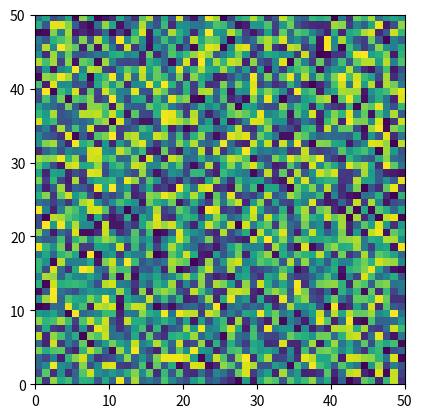

Reproduce this figure in Python. (Note: this script raises an exception after producing the figure.)
from typing import List

import numpy as np
import matplotlib.pyplot as plt


LATTICE_SIZE = 50
#     e0   e1   e2    e3    e4   e5    e6    e7    e8  
E = [[0.0, 1.0, 0.0, -1.0,  0.0, 1.0, -1.0, -1.0,  1.0],
     [0.0, 0.0, 1.0,  0.0, -1.0, 1.0,  1.0, -1.0, -1.0]]
W = [4 / 9] + [1 / 9] * 4 + [1 / 36] * 4
DX = 1.0
DT = 1.0
C = DX / DT
TAU = 10.0


def si(i: int, ux: List[np.ndarray], uy: List[np.ndarray]) -> np.ndarray:
    udotu = ux * ux + uy * uy
    edotu = E[0][i] * ux + E[1][i] * uy
    return (
            3.0 * edotu / C
            + 9.0 * edotu**2 / (2.0 * C**2)
            - 3.0 * udotu / (2.0 * C**2)
        )


def calculate_rho(ns) -> np.ndarray:
    r = np.zeros(ns[0].shape)
    for n in ns:
        r += n
    return r


def calculate_ui(ns, rho: np.ndarray, axis: int = 0) -> np.ndarray:
    r = np.zeros(ns[0].shape)
    for i, n in enumerate(ns):
        r += C * E[axis][i] * n
    return r / rho


def calculate_nieq(i: int, ux: List[np.ndarray], uy: List[np.ndarray], rho: np.ndarray):
    wi = W[i]
    return wi * rho * (1 + si(i, ux, uy))


def collide(ns: List[np.ndarray], neq: List[np.ndarray]) -> List[np.ndarray]:
    r = []
    for i, n in enumerate(ns):
        r.append(
            n - (n - neq[i]) / TAU
        )
    return r


def stream(ns: List[np.ndarray]) -> List[np.ndarray]:
    r = []
    ncol, nrow = ns[0].shape
    for i, n in enumerate(ns):
        # row shift means y direction. Also y is inverted
        shift_row, shift_col = -int(E[1][i]), int(E[0][i])
        # shift values according to unit vectors
        n_new = np.roll(n, (shift_row, shift_col), axis=(0, 1))
        # fill in zeros at empty places otherwise roll
        # uses continuous BC
        if shift_col == -1:
            n_new[:, -1] = 0
        elif shift_col == 1:
            n_new[:, 0] = 0
        if shift_row == -1:
            n_new[-1, :] = 0
        elif shift_row == 1:
            n_new[0, :] = 0
        r.append(n_new)
    # mid-grid BC
    # e1 -> e3 at east wall
    r[3][:, -1] += ns[1][:, -1]
    # e2 -> e4 at north wall
    r[4][0, :] += ns[2][0, :]
    # e3 -> e1 at west wall
    r[1][:, 0] += ns[3][:, 0]
    # e4 -> e2 at south wall
    r[2][-1, :] += ns[4][-1, :]
    # e5 -> e7 at east and north wall
    r[7][:, -1] += ns[5][:, -1]
    r[7][0, :-1] += ns[5][0, :-1]
    # e6 -> e8 at west and north wall
    r[8][:, 0] += ns[6][:, 0]
    r[8][0, 1:] += ns[6][0, 1:]
    # e7 -> e5 at west and south wall
    r[5][:, 0] += ns[7][:, 0]
    r[5][-1, 1:] += ns[7][-1, 1:]
    # e8 -> e6 at east and south wall
    r[6][:, -1] += ns[8][:, -1]
    r[6][-1, :-1] += ns[8][-1, :-1]

    return r


def test_calculate_ui():
    specimen = [np.ones((2, 2))] * 9
    expected_ux = np.zeros((2, 2))
    expected_uy = np.zeros((2, 2))
    actual_ux = calculate_ui(specimen, 1.0, 0)
    actual_uy = calculate_ui(specimen, 1.0, 1)
    np.testing.assert_array_equal(actual_ux, expected_ux, "ux calculation false")
    np.testing.assert_array_equal(actual_uy, expected_uy, "uy calculation false")


def test_calculate_rho():
    specimen = [np.ones((2, 2))] * 9
    expected = np.ones((2, 2)) * 9.0
    actual = calculate_rho(specimen)
    np.testing.assert_array_equal(actual, expected, "rho calculation false")


def test_stream():
    specimen = [np.array([
        [1, 2, 3],
        [4, 5, 6],
        [7, 8, 9],
    ])] * 9
    expected = [
        np.array([
            [1, 2, 3],
            [4, 5, 6],
            [7, 8, 9],
        ]),
        np.array([
            [1, 1, 2],
            [4, 4, 5],
            [7, 7, 8],
        ]),
        np.array([
            [4, 5, 6],
            [7, 8, 9],
            [7, 8, 9],
        ]),
        np.array([
            [2, 3, 3],
            [5, 6, 6],
            [8, 9, 9],
        ]),
        np.array([
            [1, 2, 3],
            [1, 2, 3],
            [4, 5, 6],
        ]),
        np.array([
            [1, 4, 5],
            [4, 7, 8],
            [7, 8, 9],
        ]),
        np.array([
            [5, 6, 3],
            [8, 9, 6],
            [7, 8, 9],
        ]),
        np.array([
            [1, 2, 3],
            [2, 3, 6],
            [5, 6, 9],
        ]),
        np.array([
            [1, 2, 3],
            [4, 1, 2],
            [7, 4, 5],
        ]),
    ]
    actual = stream(specimen)
    for i in range(len(specimen)):
        np.testing.assert_array_equal(actual[i], expected[i], err_msg=f'For array at index {i}')


def main():
    # STEP 1: Initialize
    rho = np.random.rand(LATTICE_SIZE, LATTICE_SIZE)  #np.ndarray((LATTICE_SIZE, LATTICE_SIZE))
    ux = np.ndarray((LATTICE_SIZE, LATTICE_SIZE))
    uy = np.ndarray((LATTICE_SIZE, LATTICE_SIZE))
    # Discrete probablilities for each nine directions for each axis
    ns = []
    ns.append(np.ndarray((LATTICE_SIZE, LATTICE_SIZE)))
    ns.append(np.ndarray((LATTICE_SIZE, LATTICE_SIZE)))
    ns.append(np.ndarray((LATTICE_SIZE, LATTICE_SIZE)))
    ns.append(np.ndarray((LATTICE_SIZE, LATTICE_SIZE)))
    ns.append(np.ndarray((LATTICE_SIZE, LATTICE_SIZE)))
    ns.append(np.ndarray((LATTICE_SIZE, LATTICE_SIZE)))
    ns.append(np.ndarray((LATTICE_SIZE, LATTICE_SIZE)))
    ns.append(np.ndarray((LATTICE_SIZE, LATTICE_SIZE)))
    ns.append(np.ndarray((LATTICE_SIZE, LATTICE_SIZE)))
    neq = []
    neq.append(np.ndarray((LATTICE_SIZE, LATTICE_SIZE)))
    neq.append(np.ndarray((LATTICE_SIZE, LATTICE_SIZE)))
    neq.append(np.ndarray((LATTICE_SIZE, LATTICE_SIZE)))
    neq.append(np.ndarray((LATTICE_SIZE, LATTICE_SIZE)))
    neq.append(np.ndarray((LATTICE_SIZE, LATTICE_SIZE)))
    neq.append(np.ndarray((LATTICE_SIZE, LATTICE_SIZE)))
    neq.append(np.ndarray((LATTICE_SIZE, LATTICE_SIZE)))
    neq.append(np.ndarray((LATTICE_SIZE, LATTICE_SIZE)))
    neq.append(np.ndarray((LATTICE_SIZE, LATTICE_SIZE)))

    # Figure related plumbing
    plt.ion()
    fig = plt.figure()
    ax = fig.add_subplot(111)
    im = ax.imshow(rho, extent=[0, LATTICE_SIZE, 0, LATTICE_SIZE], vmin=0, vmax=1)

    for i in range(10):
        fig.canvas.draw()
        breakpoint()
        # STEP 2: Streaming
        ns = stream(ns)

        # STEP 3: Compute macroscopic entities
        rho = calculate_rho(ns)
        ux = calculate_ui(ns, rho, axis=0)
        uy = calculate_ui(ns, rho, axis=1)
        im.set_data(rho)

        # STEP 4: Compute equilibrium number density
        for i in range(len(neq)):
            neq[i] = calculate_nieq(i, ux[i], uy[i], rho)
        
        # STEP 5: Collision
        ns = collide(ns, neq)


def tests():
    test_stream()
    test_calculate_ui()
    test_calculate_rho()


if __name__ == '__main__':
    main()
    # tests()
